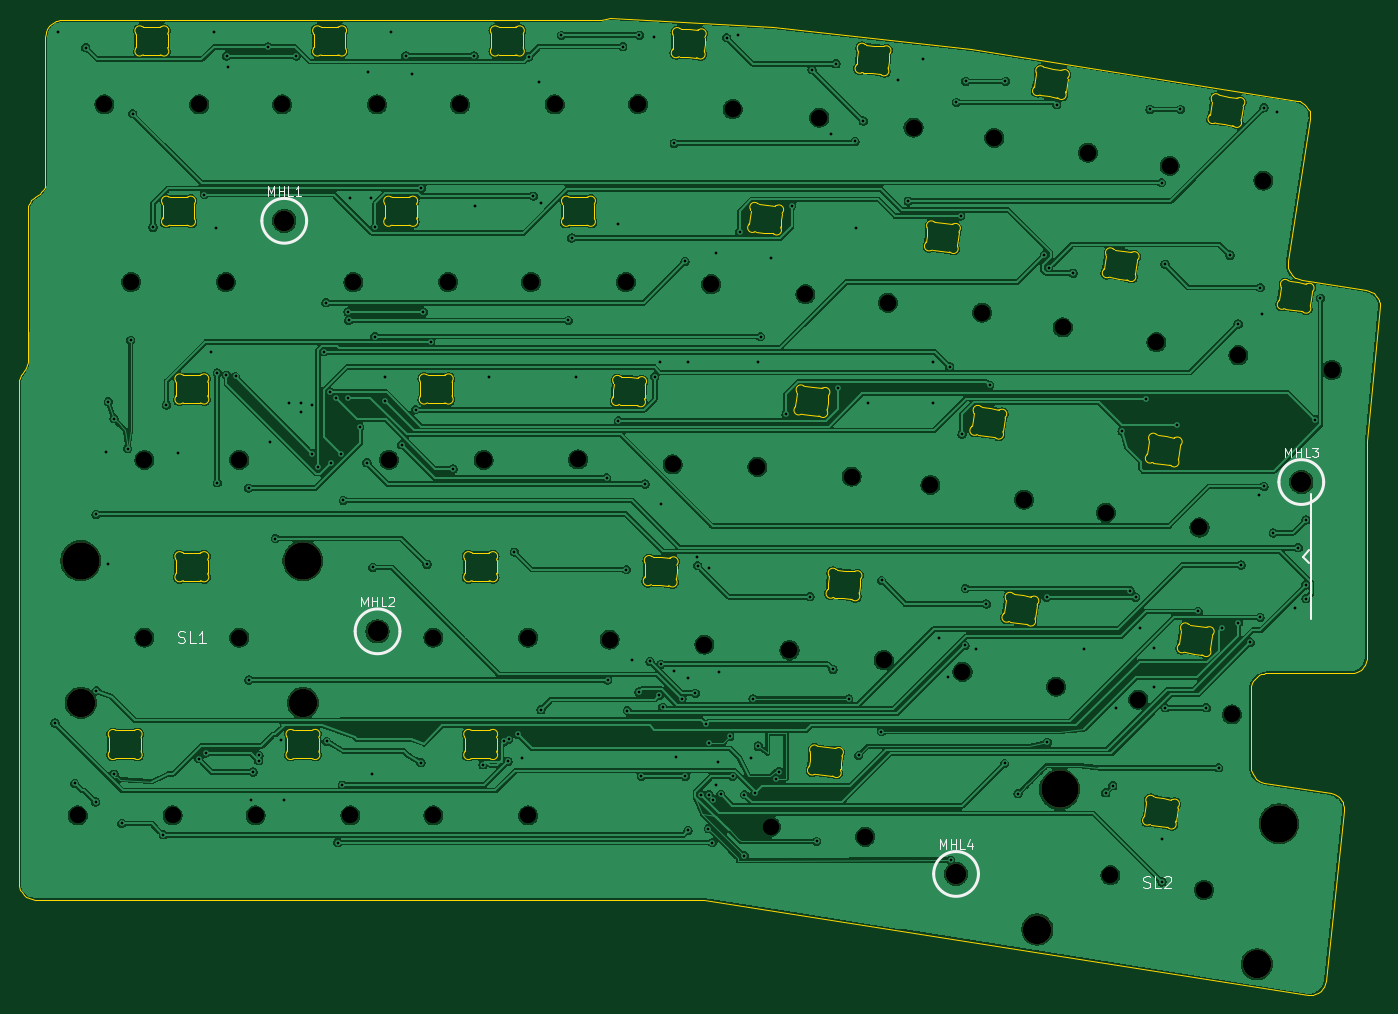
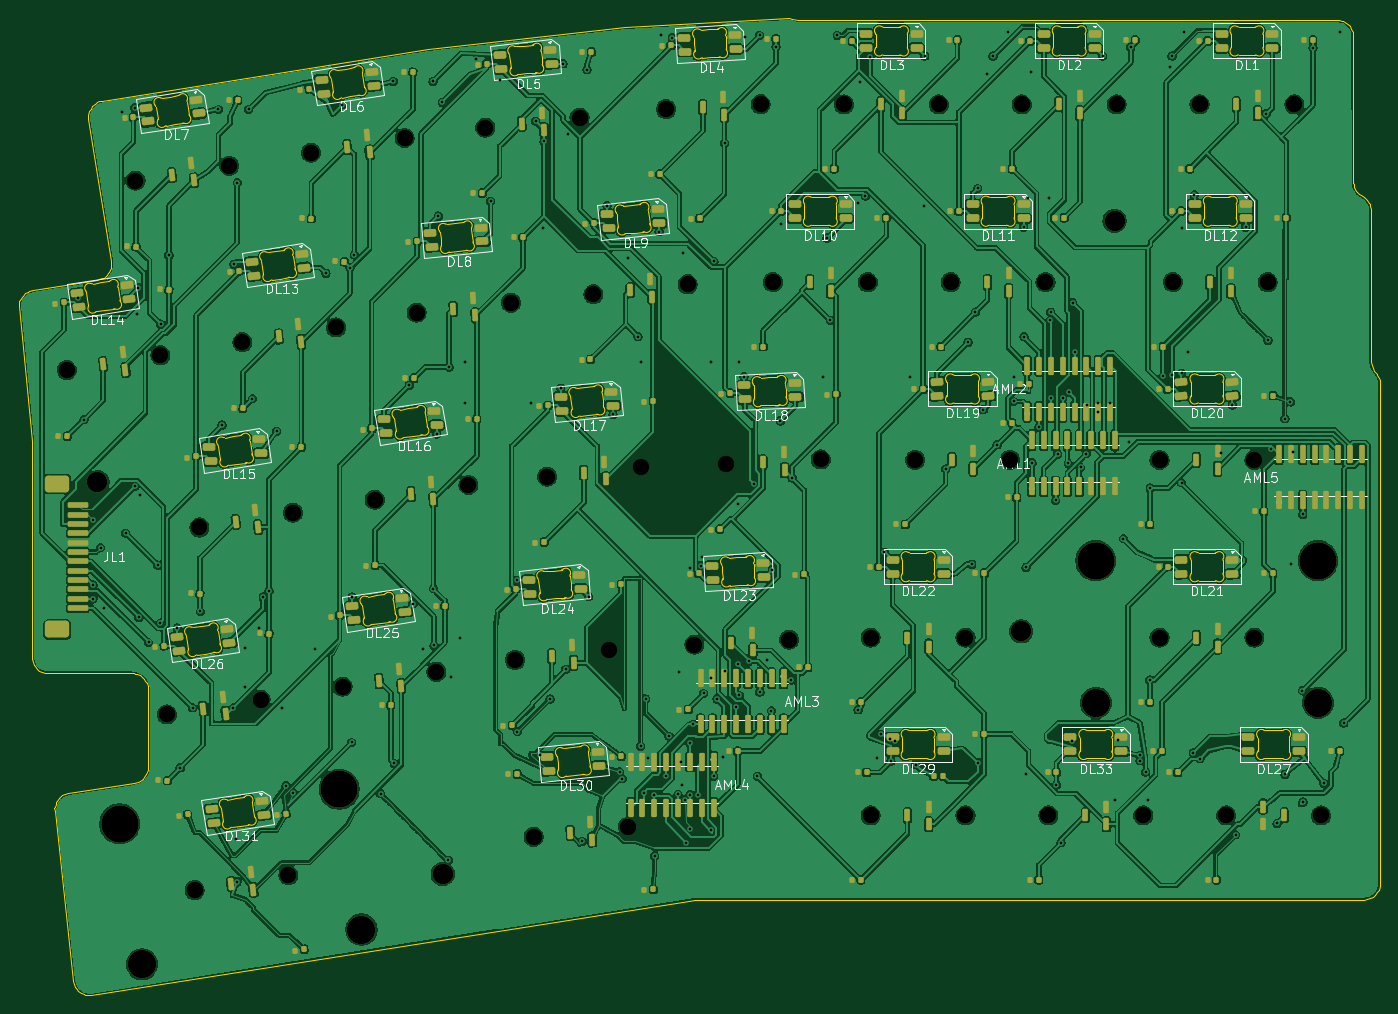
Circuit board: 9 layer files. Board 145.9 x 104.7 mm.
- bottom_copper: Symm60HE-wklarrows-Left-B_Cu.gbl (742036 bytes)
- bottom_mask: Symm60HE-wklarrows-Left-B_Mask.gbs (25215 bytes)
- bottom_silk: Symm60HE-wklarrows-Left-B_Silkscreen.gbo (95262 bytes)
- outline: Symm60HE-wklarrows-Left-Edge_Cuts.gm1 (48244 bytes)
- top_copper: Symm60HE-wklarrows-Left-F_Cu.gtl (392809 bytes)
- top_mask: Symm60HE-wklarrows-Left-F_Mask.gts (980 bytes)
- top_silk: Symm60HE-wklarrows-Left-F_Silkscreen.gto (7968 bytes)
- drill: Symm60HE-wklarrows-Left-NPTH.drl (1682 bytes)
- drill: Symm60HE-wklarrows-Left-PTH.drl (4274 bytes)

=== bottom_copper: Symm60HE-wklarrows-Left-B_Cu.gbl (742036 bytes, source omitted) ===
=== bottom_mask: Symm60HE-wklarrows-Left-B_Mask.gbs (25215 bytes, source omitted) ===
=== bottom_silk: Symm60HE-wklarrows-Left-B_Silkscreen.gbo (95262 bytes, source omitted) ===
=== outline: Symm60HE-wklarrows-Left-Edge_Cuts.gm1 (48244 bytes, source omitted) ===
=== top_copper: Symm60HE-wklarrows-Left-F_Cu.gtl (392809 bytes, source omitted) ===
=== top_mask: Symm60HE-wklarrows-Left-F_Mask.gts ===
%TF.GenerationSoftware,KiCad,Pcbnew,10.0.5*%
%TF.CreationDate,2026-09-21T10:22:12-04:00*%
%TF.ProjectId,Symm60HE-wklarrows-Left,53796d6d-3630-4484-952d-776b6c617272,rev?*%
%TF.SameCoordinates,Original*%
%TF.FileFunction,Soldermask,Top*%
%TF.FilePolarity,Negative*%
%FSLAX46Y46*%
G04 Gerber Fmt 4.6, Leading zero omitted, Abs format (unit mm)*
G04 Created by KiCad (PCBNEW 10.0.5) date 2026-09-21 10:22:12*
%MOMM*%
%LPD*%
G01*
G04 APERTURE LIST*
%ADD10C,3.048000*%
%ADD11C,3.987800*%
%ADD12C,2.200000*%
G04 APERTURE END LIST*
D10*
%TO.C,SL2*%
X132228970Y-101686551D03*
D11*
X134613031Y-86634181D03*
D10*
X108709641Y-97961455D03*
D11*
X111093702Y-82909085D03*
%TD*%
D10*
%TO.C,SL1*%
X30003250Y-73660000D03*
D11*
X30003250Y-58420000D03*
D10*
X6190750Y-73660000D03*
D11*
X6190750Y-58420000D03*
%TD*%
D12*
%TO.C,MHL4*%
X100000000Y-92000000D03*
%TD*%
%TO.C,MHL3*%
X137000000Y-50000000D03*
%TD*%
%TO.C,MHL1*%
X28000000Y-22000000D03*
%TD*%
%TO.C,MHL2*%
X38000000Y-66000000D03*
%TD*%
M02*

=== top_silk: Symm60HE-wklarrows-Left-F_Silkscreen.gto (7968 bytes, source omitted) ===
=== drill: Symm60HE-wklarrows-Left-NPTH.drl ===
M48
; DRILL file KiCad 10.0.5 date 2026-09-21T10:22:13
; FORMAT={-:-/ absolute / metric / decimal}
; #@! TF.CreationDate,2026-09-21T10:22:13-04:00
; #@! TF.GenerationSoftware,Kicad,Pcbnew,10.0.5
; #@! TF.FileFunction,NonPlated,1,2,NPTH
FMAT,2
METRIC
; #@! TA.AperFunction,NonPlated,NPTH,ComponentDrill
T1C1.750
; #@! TA.AperFunction,NonPlated,NPTH,ComponentDrill
T2C2.200
; #@! TA.AperFunction,NonPlated,NPTH,ComponentDrill
T3C3.048
; #@! TA.AperFunction,NonPlated,NPTH,ComponentDrill
T4C3.988
%
G90
G05
T1
X5.873Y-85.725
X8.73Y-9.525
X11.588Y-28.575
X13.017Y-47.625
X13.017Y-66.675
X16.033Y-85.725
X18.89Y-9.525
X21.748Y-28.575
X23.177Y-47.625
X23.177Y-66.675
X24.923Y-85.725
X27.78Y-9.525
X35.083Y-85.725
X35.4Y-28.575
X37.94Y-9.525
X39.211Y-47.625
X43.973Y-66.675
X43.973Y-85.725
X45.56Y-28.575
X46.83Y-9.525
X49.371Y-47.625
X54.133Y-66.675
X54.133Y-85.725
X54.451Y-28.576
X56.99Y-9.525
X59.481Y-47.57
X62.876Y-66.883
X64.611Y-28.576
X65.922Y-9.502
X69.627Y-48.102
X73.022Y-67.414
X73.746Y-28.801
X76.068Y-10.034
X78.707Y-48.364
X80.155Y-86.952
X82.146Y-68.006
X83.85Y-29.863
X85.337Y-10.947
X88.811Y-49.426
X90.259Y-88.014
X92.251Y-69.068
X92.688Y-30.784
X95.442Y-12.009
X97.249Y-50.302
X100.687Y-70.333
X102.792Y-31.846
X104.091Y-13.114
X107.284Y-51.891
X110.722Y-71.922
X111.44Y-33.417
X114.126Y-14.703
X116.053Y-53.281
X116.545Y-92.13
X119.527Y-73.316
X121.474Y-35.007
X122.894Y-16.107
X126.088Y-54.87
X126.579Y-93.72
X129.561Y-74.906
X130.252Y-36.407
X132.929Y-17.696
X140.287Y-37.996
T2
X28.0Y-22.0
X38.0Y-66.0
X100.0Y-92.0
X137.0Y-50.0
T3
X6.191Y-73.66
X30.003Y-73.66
X108.71Y-97.961
X132.229Y-101.687
T4
X6.191Y-58.42
X30.003Y-58.42
X111.094Y-82.909
X134.613Y-86.634
M30

=== drill: Symm60HE-wklarrows-Left-PTH.drl ===
M48
; DRILL file KiCad 10.0.5 date 2026-09-21T10:22:13
; FORMAT={-:-/ absolute / metric / decimal}
; #@! TF.CreationDate,2026-09-21T10:22:13-04:00
; #@! TF.GenerationSoftware,Kicad,Pcbnew,10.0.5
; #@! TF.FileFunction,Plated,1,2,PTH
FMAT,2
METRIC
; #@! TA.AperFunction,Plated,PTH,ViaDrill
T1C0.300
%
G90
G05
T1
X3.429Y-75.814
X3.797Y-1.75
X5.547Y-82.304
X6.73Y-3.45
X7.797Y-84.304
X7.823Y-53.467
X7.875Y-72.359
X8.873Y-46.727
X9.104Y-58.749
X9.147Y-41.404
X9.738Y-81.309
X9.747Y-43.204
X10.579Y-86.589
X11.224Y-46.413
X11.547Y-34.804
X11.74Y-10.519
X13.943Y-22.691
X15.034Y-87.805
X15.372Y-41.727
X16.567Y-46.862
X18.827Y-79.641
X19.443Y-19.198
X19.567Y-79.037
X20.111Y-36.05
X20.509Y-1.75
X20.719Y-22.775
X20.822Y-38.315
X20.822Y-50.075
X21.805Y-38.552
X21.826Y-4.327
X22.009Y-5.5
X22.788Y-38.674
X24.177Y-50.64
X24.217Y-71.22
X24.386Y-84.118
X24.662Y-81.068
X25.271Y-79.867
X25.297Y-79.304
X26.259Y-3.375
X26.5Y-45.75
X27.047Y-56.054
X27.638Y-77.61
X27.97Y-84.085
X28.485Y-41.575
X29.284Y-4.327
X29.743Y-41.569
X29.75Y-42.5
X31.0Y-41.75
X31.025Y-46.95
X31.634Y-48.432
X32.283Y-36.036
X32.479Y-30.783
X32.547Y-77.804
X32.888Y-40.362
X32.96Y-48.004
X33.553Y-40.998
X33.734Y-88.632
X34.086Y-47.015
X34.223Y-82.454
X34.323Y-51.966
X34.823Y-40.984
X34.845Y-31.78
X34.901Y-32.682
X35.027Y-19.568
X36.093Y-44.115
X36.852Y-47.934
X36.965Y-6.026
X37.277Y-19.568
X37.453Y-81.332
X37.495Y-59.144
X37.709Y-34.412
X37.755Y-22.683
X38.758Y-38.717
X38.822Y-41.352
X39.437Y-1.75
X40.587Y-46.008
X41.029Y-4.327
X41.687Y-6.25
X42.072Y-42.249
X42.639Y-80.058
X42.679Y-18.518
X42.905Y-31.78
X43.297Y-58.804
X43.706Y-35.014
X46.101Y-48.592
X48.334Y-4.327
X48.452Y-20.467
X49.297Y-80.304
X49.973Y-38.717
X51.547Y-77.804
X51.972Y-79.928
X52.047Y-77.554
X52.656Y-57.507
X53.047Y-77.054
X53.464Y-79.587
X54.195Y-4.428
X54.694Y-19.341
X55.258Y-7.097
X55.501Y-74.406
X55.538Y-20.106
X57.712Y-2.114
X58.46Y-32.684
X58.81Y-23.832
X59.288Y-38.717
X62.546Y-49.548
X62.648Y-71.222
X63.788Y-22.356
X63.821Y-43.439
X64.285Y-3.331
X64.675Y-59.387
X64.768Y-74.485
X65.259Y-69.088
X66.013Y-72.506
X66.043Y-2.114
X66.276Y-81.522
X66.673Y-50.197
X67.206Y-69.23
X67.609Y-2.306
X67.713Y-38.698
X68.208Y-72.85
X68.288Y-37.086
X68.366Y-69.53
X68.366Y-52.373
X68.553Y-74.135
X69.75Y-70.25
X69.792Y-13.691
X70.0Y-79.5
X70.615Y-73.237
X70.935Y-26.357
X70.973Y-81.522
X71.25Y-71.0
X71.273Y-37.086
X71.287Y-87.337
X72.047Y-72.635
X72.25Y-58.0
X72.302Y-58.953
X72.679Y-83.488
X73.2Y-75.975
X73.447Y-87.154
X73.5Y-59.25
X73.5Y-78.0
X73.513Y-83.488
X73.896Y-88.634
X73.997Y-84.054
X74.273Y-25.489
X74.323Y-82.455
X74.5Y-80.0
X74.64Y-70.337
X74.783Y-83.474
X75.407Y-2.373
X75.75Y-77.25
X76.053Y-81.546
X76.633Y-2.125
X76.804Y-23.171
X77.297Y-90.054
X77.323Y-83.488
X78.03Y-79.587
X78.25Y-73.25
X78.457Y-83.276
X78.78Y-37.086
X78.797Y-78.304
X79.055Y-34.412
X80.146Y-26.03
X80.742Y-81.774
X81.047Y-81.054
X81.764Y-42.752
X82.381Y-20.364
X84.356Y-62.287
X84.547Y-5.804
X85.047Y-88.504
X86.601Y-12.72
X86.808Y-70.072
X87.121Y-5.176
X87.341Y-39.941
X88.5Y-73.25
X89.159Y-13.494
X89.28Y-22.727
X89.547Y-79.304
X90.047Y-11.304
X90.561Y-41.509
X92.0Y-76.75
X92.014Y-60.543
X93.826Y-6.957
X94.873Y-19.9
X96.433Y-4.689
X97.576Y-37.086
X97.576Y-41.509
X98.121Y-66.742
X99.11Y-70.91
X99.327Y-37.671
X99.41Y-90.511
X100.047Y-9.304
X100.477Y-21.492
X100.647Y-44.865
X100.95Y-67.507
X100.995Y-61.417
X101.047Y-7.054
X102.11Y-67.91
X103.225Y-63.076
X103.588Y-39.633
X105.196Y-80.151
X105.297Y-7.054
X106.647Y-83.404
X109.472Y-25.649
X109.703Y-62.336
X109.772Y-77.895
X109.938Y-27.015
X110.797Y-9.554
X112.523Y-27.617
X113.683Y-67.91
X116.047Y-83.304
X116.797Y-82.554
X117.187Y-74.204
X117.797Y-44.554
X118.626Y-61.654
X119.236Y-62.336
X119.676Y-65.66
X120.397Y-41.064
X120.797Y-10.054
X121.176Y-67.798
X121.176Y-71.954
X122.018Y-17.916
X122.058Y-92.85
X122.111Y-88.253
X122.383Y-26.657
X122.428Y-74.194
X123.664Y-43.896
X124.047Y-10.054
X125.967Y-63.859
X126.811Y-74.194
X128.139Y-80.626
X128.449Y-65.638
X129.351Y-25.682
X130.234Y-33.072
X130.247Y-65.1
X130.54Y-58.898
X131.519Y-67.182
X132.489Y-51.354
X132.575Y-64.498
X132.615Y-29.154
X132.758Y-32.034
X133.003Y-50.464
X133.003Y-9.871
X133.993Y-55.445
X134.4Y-10.338
X136.322Y-63.55
X136.672Y-57.039
X137.486Y-61.024
X137.491Y-54.068
X137.495Y-62.5
X138.451Y-43.304
X139.047Y-30.304
M30
